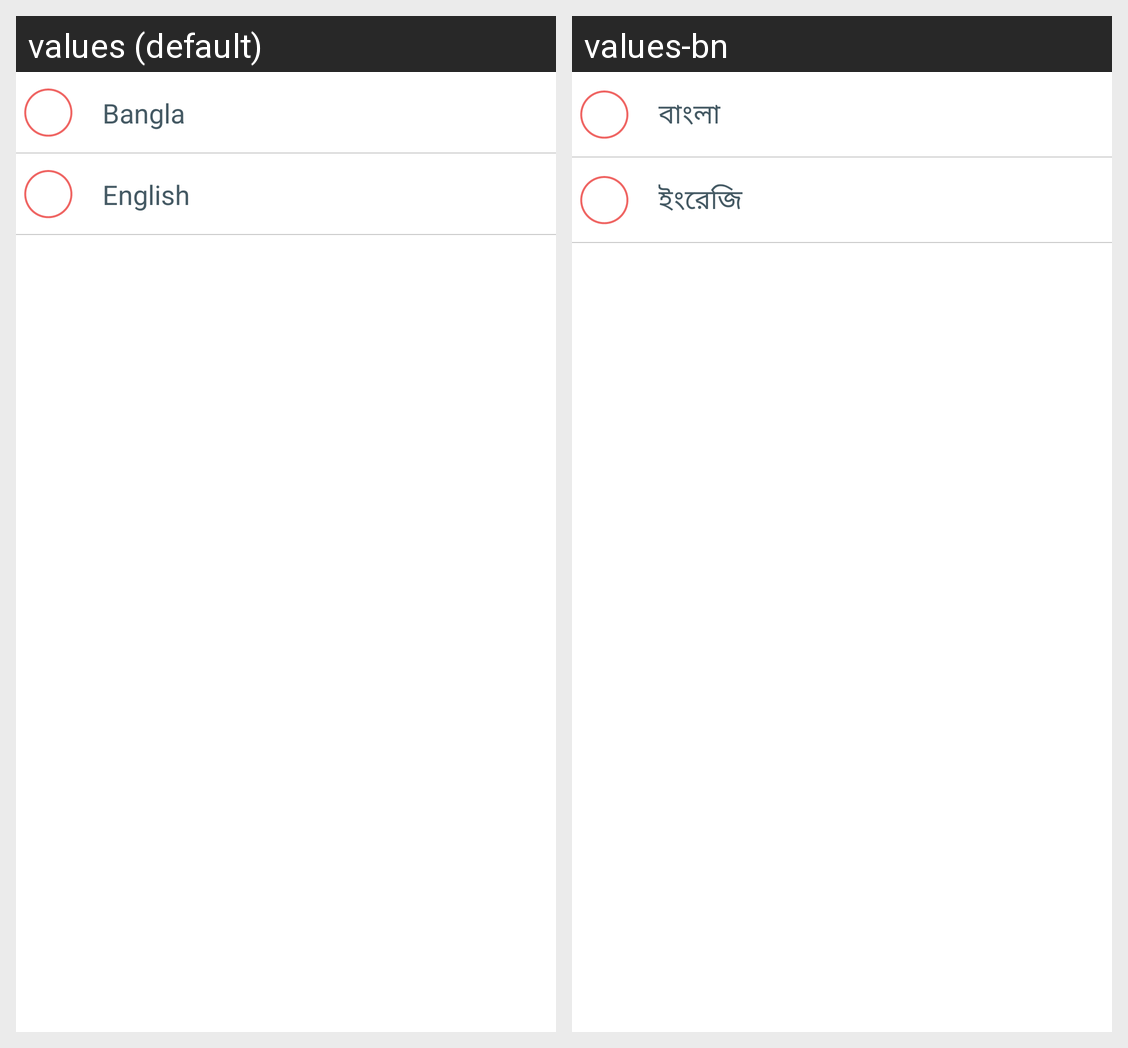

The Android screen above is rendered under two locales of the same app. Produce the string resources it draws, with the default and per-locale values.
Android screen res/layout/fragment_language.xml rendered under 2 locales, left to right: values (default), values-bn. Device: Nexus 5 (rendered at 1080×1920; each locale shown at half size, 540×960, under a caption strip naming it); theme AppTheme.
Strings drawn on this screen, with the default value and each locale's value (text and hints the layout hard-codes, and strings that could not be matched under every locale, appear in the picture but are not listed):

bangla
  values: Bangla
  values-bn: বাংলা

english
  values: English
  values-bn: ইংরেজি
